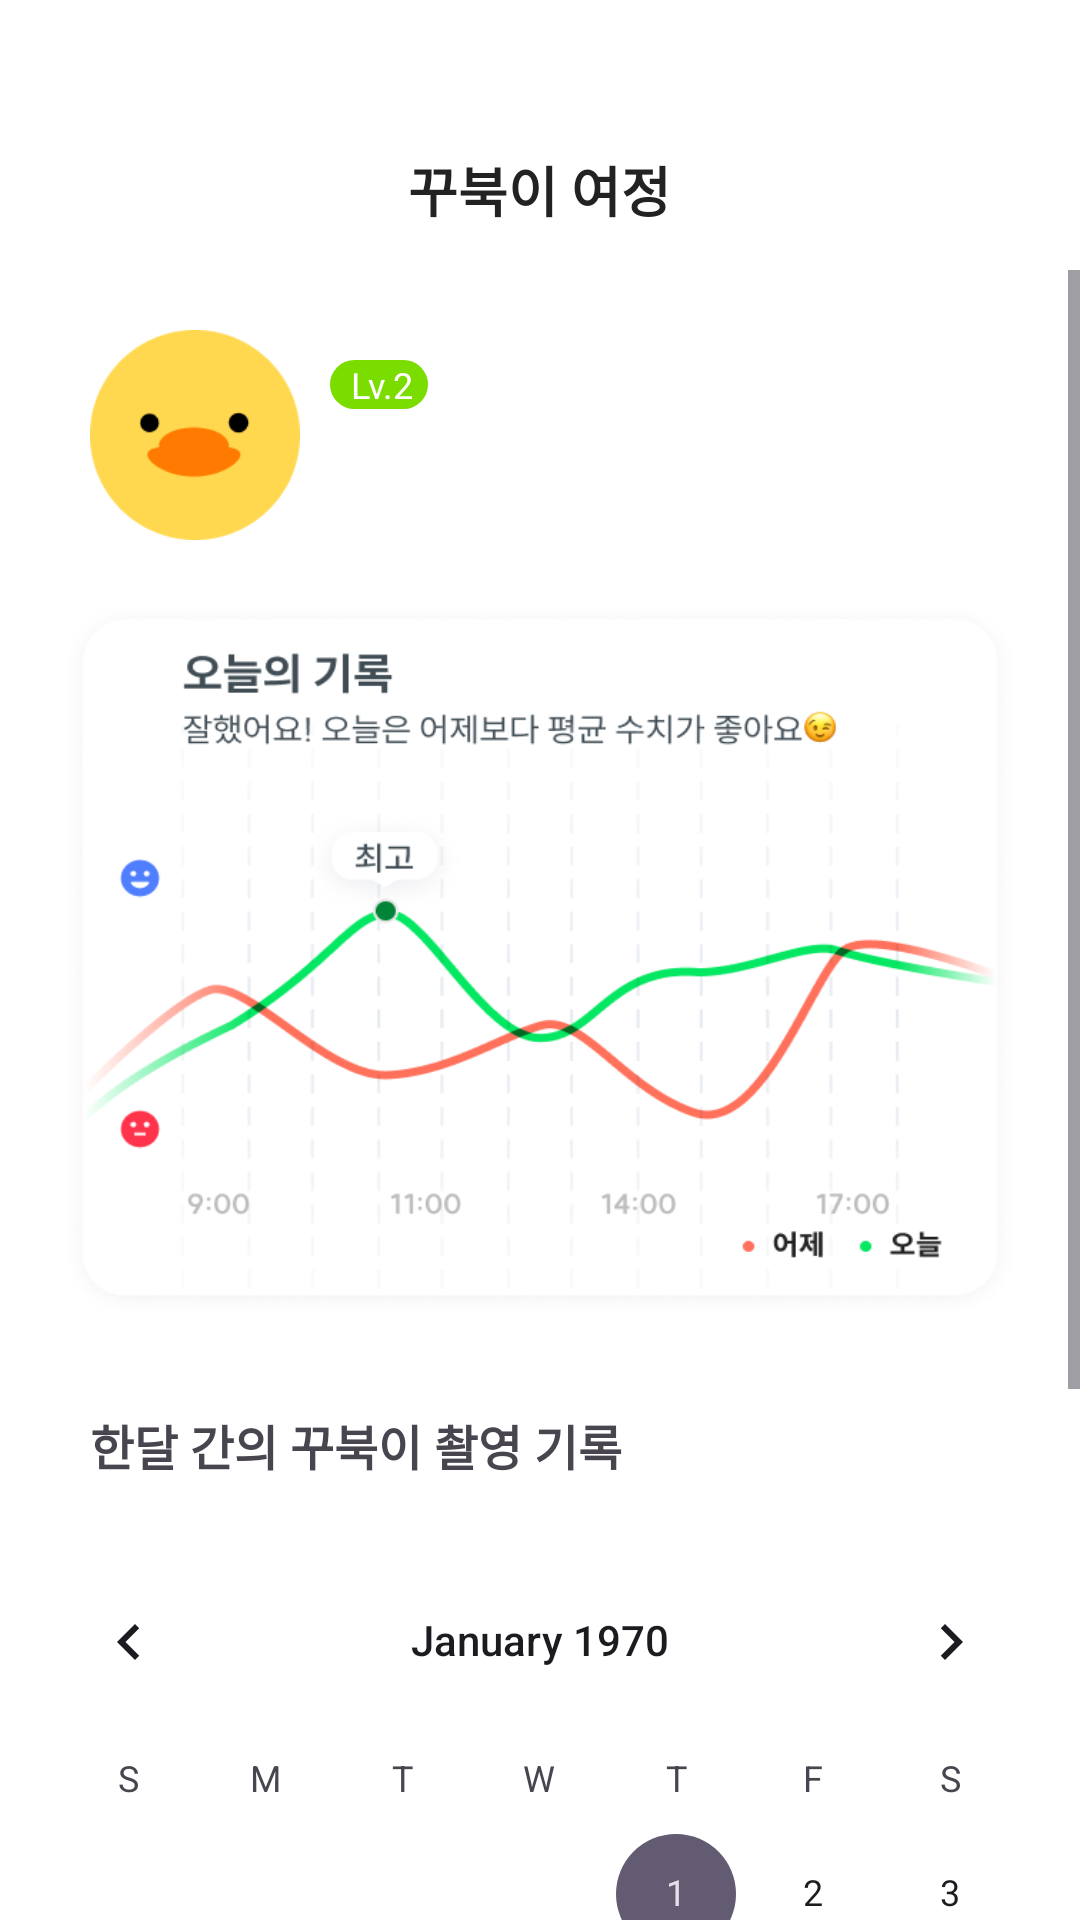

Write the Android layout XML for this screen, with the resource values it uses.
<!-- AndroidManifest.xml: application theme Theme.NeckDetector -->
<!-- res/layout/fragment_care.xml -->
<?xml version="1.0" encoding="utf-8"?>
<androidx.constraintlayout.widget.ConstraintLayout xmlns:android="http://schemas.android.com/apk/res/android"
    xmlns:app="http://schemas.android.com/apk/res-auto"
    xmlns:tools="http://schemas.android.com/tools"
    android:layout_width="match_parent"
    android:layout_height="match_parent"
    android:background="@color/white"
    tools:context=".ui.fragment.CareFragment">

    <LinearLayout
        android:id="@+id/mainLL"
        android:layout_width="match_parent"
        android:layout_height="wrap_content"
        android:layout_marginStart="20dp"
        android:layout_marginTop="50dp"
        android:layout_marginEnd="20dp"
        android:orientation="horizontal"
        app:layout_constraintEnd_toEndOf="parent"
        app:layout_constraintStart_toStartOf="parent"
        app:layout_constraintTop_toTopOf="parent">

        <ImageView
            android:id="@+id/backIV"
            android:layout_width="24dp"
            android:layout_height="24dp"
            android:background="@drawable/baseline_arrow_back" />

        <View
            android:layout_width="0dp"
            android:layout_height="0dp"
            android:layout_weight="1" />

        <TextView
            android:id="@+id/mainSetting"
            android:layout_width="wrap_content"
            android:layout_height="wrap_content"
            android:text="꾸북이 여정"
            android:textColor="@color/gray22"
            android:textSize="18sp"
            android:textStyle="bold" />

        <View
            android:layout_width="0dp"
            android:layout_height="0dp"
            android:layout_weight="1" />

        <ImageView
            android:layout_width="24dp"
            android:layout_height="24dp" />

    </LinearLayout>

    <ScrollView
        android:id="@+id/scrollview"
        android:layout_width="match_parent"
        android:layout_height="match_parent"
        android:layout_marginTop="90dp"
        app:layout_constraintEnd_toEndOf="parent"
        app:layout_constraintStart_toStartOf="parent"
        app:layout_constraintTop_toBottomOf="@id/mainLL">

        <androidx.constraintlayout.widget.ConstraintLayout
            android:layout_width="match_parent"
            android:layout_height="wrap_content">

            <LinearLayout
                android:id="@+id/myLL"
                android:layout_width="wrap_content"
                android:layout_height="wrap_content"
                android:layout_marginStart="30dp"
                android:layout_marginTop="20dp"
                android:orientation="horizontal"
                app:layout_constraintStart_toStartOf="parent"
                app:layout_constraintTop_toTopOf="parent">

                <ImageView
                    android:layout_width="70dp"
                    android:layout_height="70dp"
                    android:background="@drawable/face_pro" />

                <LinearLayout
                    android:layout_width="wrap_content"
                    android:layout_height="wrap_content"
                    android:layout_marginStart="10dp"
                    android:orientation="vertical">

                    <TextView
                        android:id="@+id/levelTV"
                        android:layout_width="wrap_content"
                        android:layout_height="wrap_content"
                        android:layout_marginTop="10dp"
                        android:background="@drawable/rect_solid_10dp_green"
                        android:paddingStart="7dp"
                        android:paddingEnd="5dp"
                        android:text="Lv.2"
                        android:textColor="@color/white"
                        android:textSize="12sp" />

                    <TextView
                        android:id="@+id/nicknameTV"
                        android:layout_width="wrap_content"
                        android:layout_height="wrap_content"
                        android:layout_marginTop="6dp"
                        android:textColor="@color/gray22"
                        android:textSize="22sp"
                        app:layout_constraintEnd_toEndOf="parent"
                        app:layout_constraintStart_toStartOf="parent"
                        app:layout_constraintTop_toBottomOf="@id/myFaceIV"
                        tools:text="일자목님" />
                </LinearLayout>


            </LinearLayout>

            <ImageView
                android:id="@+id/todayGraphIV"
                android:layout_width="320dp"
                android:layout_height="240dp"
                android:layout_marginTop="20dp"
                android:background="@drawable/today_graph"
                app:layout_constraintEnd_toEndOf="parent"
                app:layout_constraintStart_toStartOf="parent"
                app:layout_constraintTop_toBottomOf="@id/myLL" />

            <TextView
                android:id="@+id/calendarTitleTV"
                android:layout_width="wrap_content"
                android:layout_height="wrap_content"
                android:layout_marginStart="30dp"
                android:layout_marginTop="30dp"
                android:layout_marginBottom="20dp"
                android:text="한달 간의 꾸북이 촬영 기록"
                android:textSize="16sp"
                android:textStyle="bold"
                app:layout_constraintStart_toStartOf="parent"
                app:layout_constraintTop_toBottomOf="@id/todayGraphIV" />

            <CalendarView
                android:id="@+id/calender"
                android:layout_width="match_parent"
                android:layout_height="wrap_content"
                android:layout_marginTop="20dp"
                app:layout_constraintEnd_toEndOf="parent"
                app:layout_constraintStart_toStartOf="parent"
                app:layout_constraintTop_toBottomOf="@id/calendarTitleTV" />


            <View
                android:layout_width="match_parent"
                android:layout_height="50dp"
                app:layout_constraintEnd_toEndOf="parent"
                app:layout_constraintStart_toStartOf="parent"
                app:layout_constraintTop_toBottomOf="@id/calender" />


        </androidx.constraintlayout.widget.ConstraintLayout>


    </ScrollView>

</androidx.constraintlayout.widget.ConstraintLayout>
<!-- resources referenced by this layout -->
<resources>
  <color name="gray22">#222222</color>
  <color name="white">#FFFFFFFF</color>
  <!-- drawable face_pro: png bitmap (drawable, 7255 bytes) -->
  <!-- drawable rect_solid_10dp_green (drawable) -->
  <?xml version="1.0" encoding="utf-8"?>
  <shape xmlns:android="http://schemas.android.com/apk/res/android">
  
      
      <solid
          android:color="@color/green2"/>
  
      
      <corners
          android:radius="10dp"/>
  
  </shape>
  <!-- drawable today_graph: png bitmap (drawable, 96957 bytes) -->
  <style name="Theme.NeckDetector" parent="Base.Theme.NeckDetector" />
  <color name="green2">#7BDC00</color>
  <style name="Base.Theme.NeckDetector" parent="Theme.Material3.DayNight.NoActionBar">
  
          <item name="android:statusBarColor">@android:color/white</item>
          <item name="android:windowLightStatusBar">true</item>
  
      </style>
</resources>
